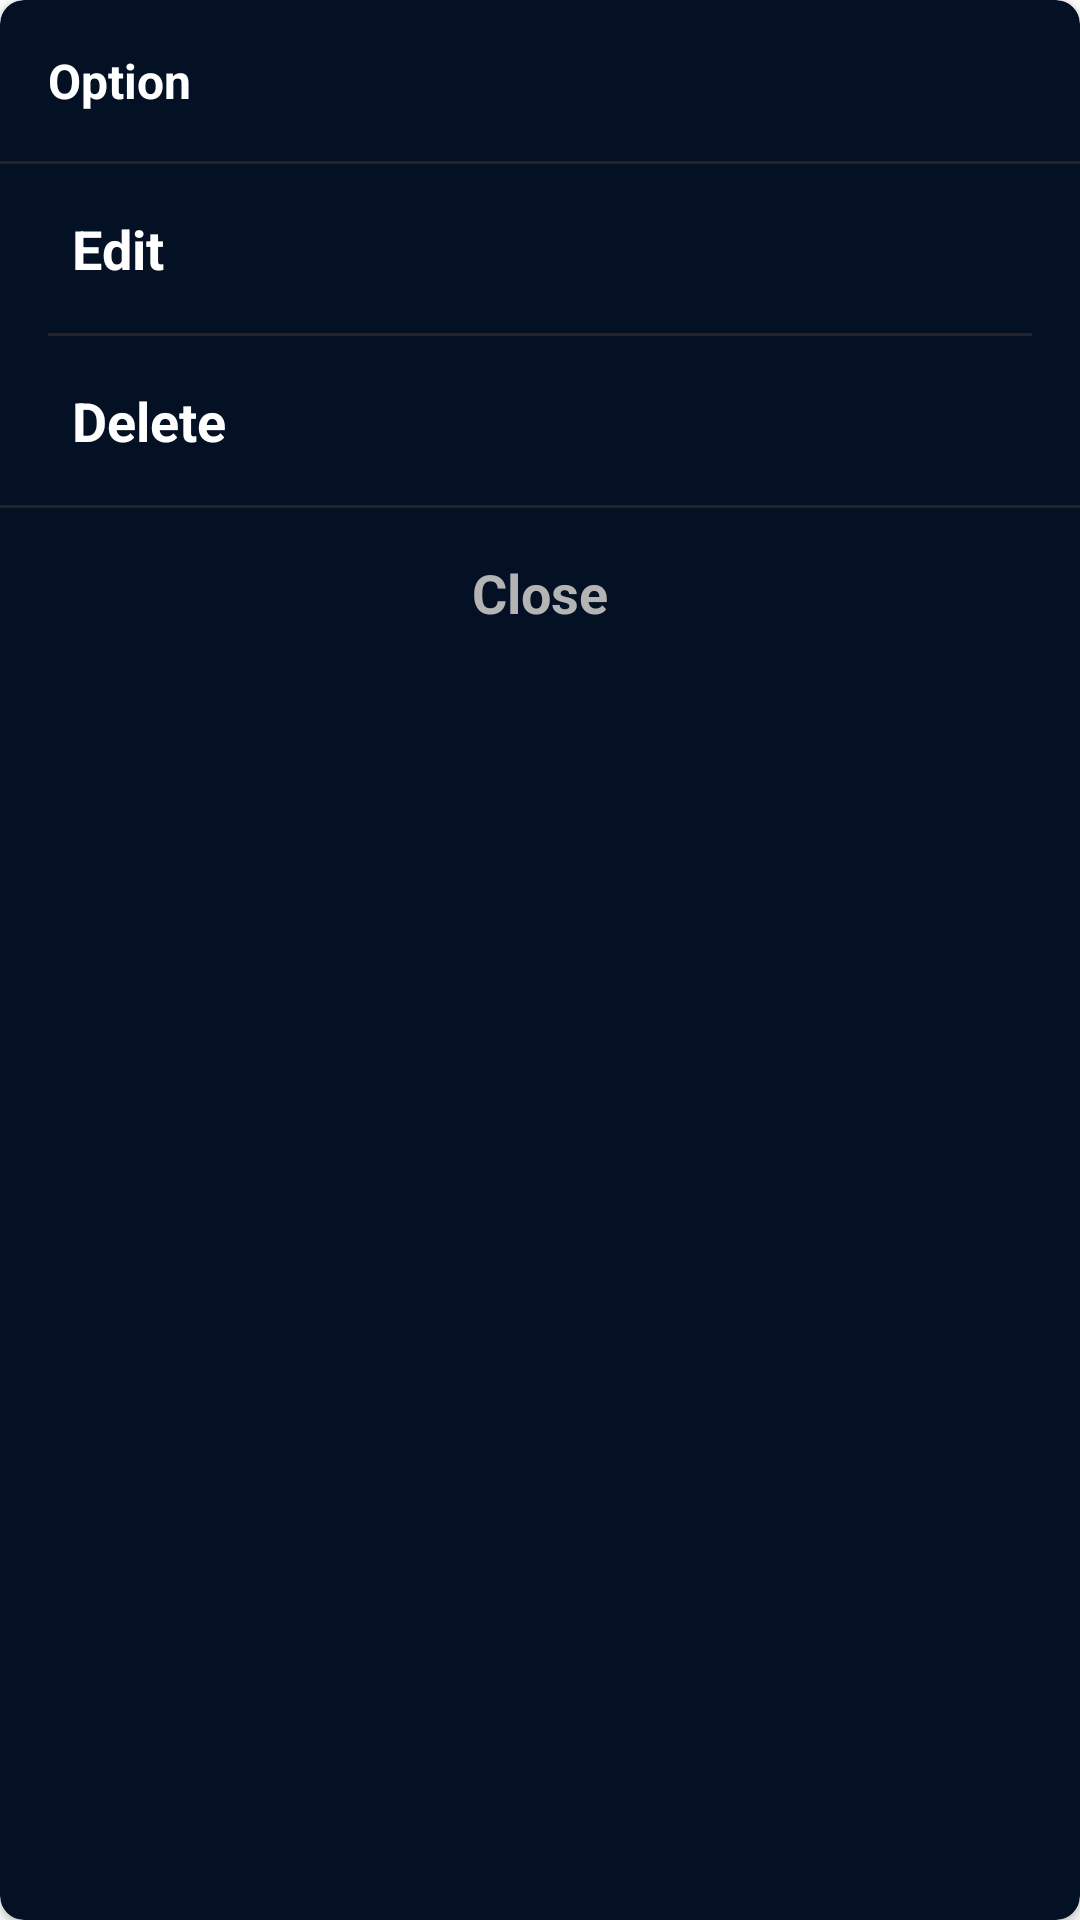

Layout XML and referenced resources for this Android screen:
<!-- AndroidManifest.xml: application theme Theme.TimeManagment -->
<!-- res/layout/option_category_dialog.xml -->
<?xml version="1.0" encoding="utf-8"?>
<androidx.cardview.widget.CardView
    xmlns:android="http://schemas.android.com/apk/res/android"
    xmlns:app="http://schemas.android.com/apk/res-auto"
    android:layout_width="match_parent"
    android:layout_height="wrap_content"
    app:cardBackgroundColor="@color/background"
    app:cardCornerRadius="8dp">

    <androidx.constraintlayout.widget.ConstraintLayout
        android:layout_width="match_parent"
        android:layout_height="wrap_content">

        <TextView
            android:id="@+id/tvTitle"
            android:layout_width="wrap_content"
            android:layout_height="wrap_content"
            android:text="Option"
            android:textSize="16sp"
            android:textStyle="bold"
            android:textColor="@color/white"
            android:layout_marginStart="16dp"
            android:layout_marginVertical="16dp"
            app:layout_constraintStart_toStartOf="parent"
            app:layout_constraintTop_toTopOf="parent" />

        <View
            android:id="@+id/vDividerTop"
            android:layout_width="match_parent"
            android:layout_height="1dp"
            android:background="#26242B"
            android:layout_marginTop="16dp"
            app:layout_constraintTop_toBottomOf="@+id/tvTitle"/>


        <LinearLayout
            android:id="@+id/llEdit"
            android:layout_width="match_parent"
            android:layout_height="wrap_content"
            android:orientation="horizontal"
            android:padding="16dp"
            app:layout_constraintTop_toBottomOf="@+id/vDividerTop">

            <ImageView
                android:layout_width="wrap_content"
                android:layout_height="wrap_content"
                android:src="@drawable/ic_outline_edit"
                android:layout_marginEnd="8dp"/>

            <TextView
                android:layout_width="wrap_content"
                android:layout_height="wrap_content"
                android:text="Edit"
                android:textSize="18sp"
                android:textStyle="bold"
                android:textColor="@color/white"/>
        </LinearLayout>

        <View
            android:id="@+id/view"
            android:layout_width="match_parent"
            android:layout_height="1dp"
            android:background="#26242B"
            android:layout_marginHorizontal="16dp"
            app:layout_constraintTop_toBottomOf="@+id/llEdit"/>

        <LinearLayout
            android:id="@+id/llDelete"
            android:layout_width="match_parent"
            android:layout_height="wrap_content"
            android:orientation="horizontal"
            android:padding="16dp"
            app:layout_constraintTop_toBottomOf="@+id/view">

            <ImageView
                android:layout_width="wrap_content"
                android:layout_height="wrap_content"
                android:src="@drawable/ic_outline_delete"
                android:layout_marginEnd="8dp"/>

            <TextView
                android:layout_width="wrap_content"
                android:layout_height="wrap_content"
                android:text="Delete"
                android:textSize="18sp"
                android:textStyle="bold"
                android:textColor="@color/white"/>
        </LinearLayout>

        <View
            android:id="@+id/vDividerBottom"
            android:layout_width="match_parent"
            android:layout_height="1dp"
            android:background="#26242B"
            app:layout_constraintTop_toBottomOf="@+id/llDelete"/>

        <TextView
            android:id="@+id/tvClose"
            android:layout_width="0dp"
            android:layout_height="wrap_content"
            android:layout_weight="1"
            android:foreground="?selectableItemBackgroundBorderless"
            android:gravity="center"
            android:paddingVertical="16dp"
            android:text="Close"
            android:textColor="#B4B4B4"
            android:textSize="18sp"
            android:textStyle="bold"
            app:layout_constraintEnd_toEndOf="parent"
            app:layout_constraintStart_toStartOf="parent"
            app:layout_constraintTop_toBottomOf="@+id/vDividerBottom" />


    </androidx.constraintlayout.widget.ConstraintLayout>

</androidx.cardview.widget.CardView>
<!-- resources referenced by this layout -->
<resources>
  <color name="background">#041124</color>
  <color name="white">#FFFFFFFF</color>
  <style name="Theme.TimeManagment" parent="Theme.MaterialComponents.DayNight.NoActionBar">
          
          <item name="colorPrimary">@color/purple_500</item>
          <item name="colorPrimaryVariant">@color/purple_700</item>
          <item name="colorOnPrimary">@color/white</item>
          
          <item name="colorSecondary">@color/secondary</item>
          <item name="colorSecondaryVariant">@color/teal_700</item>
          <item name="colorOnSecondary">@color/black</item>
          
          <item name="android:statusBarColor">@color/background</item>
          
      </style>
  <color name="purple_500">#FF6200EE</color>
  <color name="purple_700">#FF3700B3</color>
  <color name="secondary">#C62828</color>
  <color name="teal_700">#B71C1C</color>
  <color name="black">#FF000000</color>
</resources>
